The GitHub repository analuizads/flower-classifier contains a labelled image folder "flowers" with 2 categories: lily, orchid. Examples follow, each with its label.

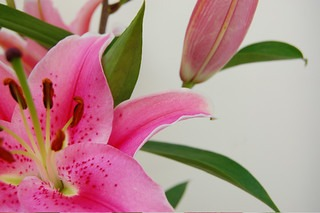
Label: lily

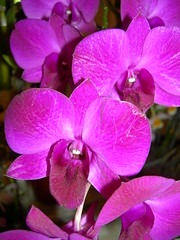
Label: orchid

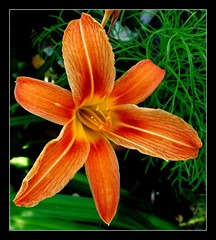
Label: lily

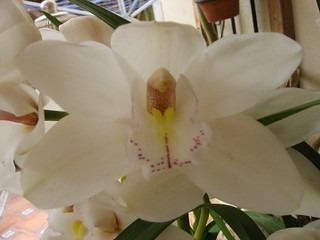
Label: orchid

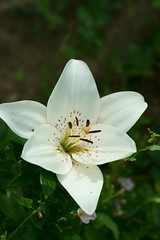
Label: lily

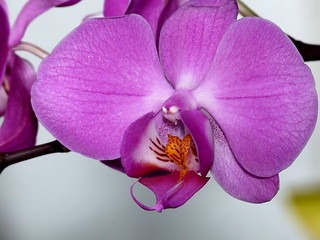
Label: orchid
